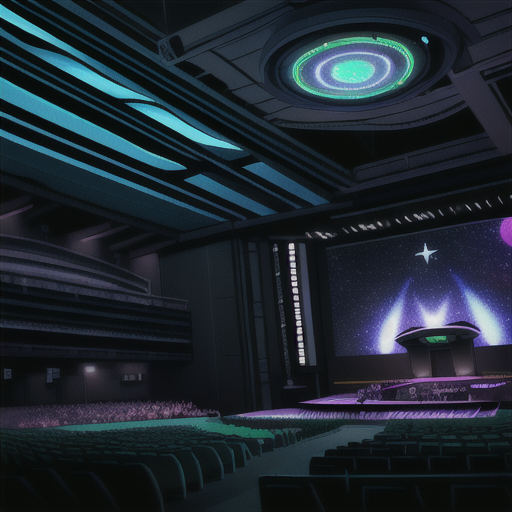
Generation parameters embedded in this image by AUTOMATIC1111 Stable Diffusion web UI or a fork of it (Forge, ...) (PNG 'parameters' text chunk):
Concert Hall open ceiling to see stars and galaxies in Cyberpunk Heaven in the style of Jet Set Radio Future
Steps: 20, Sampler: Euler a, CFG scale: 7, Seed: 4164695553, Size: 515x512, Model hash: 44ba85a850, Model: animeTWO, Style Selector Enabled: True, Style Selector Randomize: False, Style Selector Style: base, Version: v1.6.0-295-g9c1c0da0